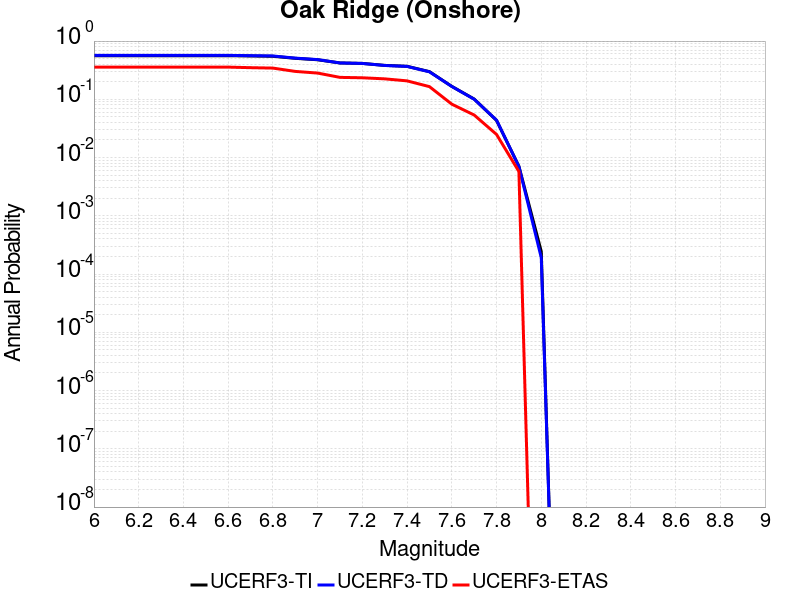

Data behind this chart, as committed beside it:
Magnitude, UCERF3-TI Prob, UCERF3-TD Prob, UCERF3-ETAS Prob
6.0, 0.561, 0.568, 0.357
6.1, 0.561, 0.568, 0.357
6.2, 0.561, 0.568, 0.357
6.3, 0.561, 0.568, 0.357
6.4, 0.561, 0.568, 0.357
6.5, 0.561, 0.568, 0.357
6.6, 0.561, 0.568, 0.357
6.7, 0.5545, 0.5616, 0.3493
6.8, 0.5482, 0.5551, 0.3436
6.9, 0.5053, 0.5097, 0.3013
7.0, 0.4777, 0.4809, 0.2821
7.1, 0.421, 0.4208, 0.238
7.2, 0.4133, 0.4129, 0.2342
7.3, 0.3823, 0.3809, 0.2246
7.4, 0.3687, 0.3669, 0.2073
7.5, 0.2986, 0.2965, 0.1651
7.6, 0.1667, 0.1662, 0.08253
7.7, 0.101, 0.1004, 0.05374
7.8, 0.04344, 0.04382, 0.02495
7.9, 0.007074, 0.007024, 0.005758
8.0, 2.442769E-4, 1.9069684E-4, 0.0
